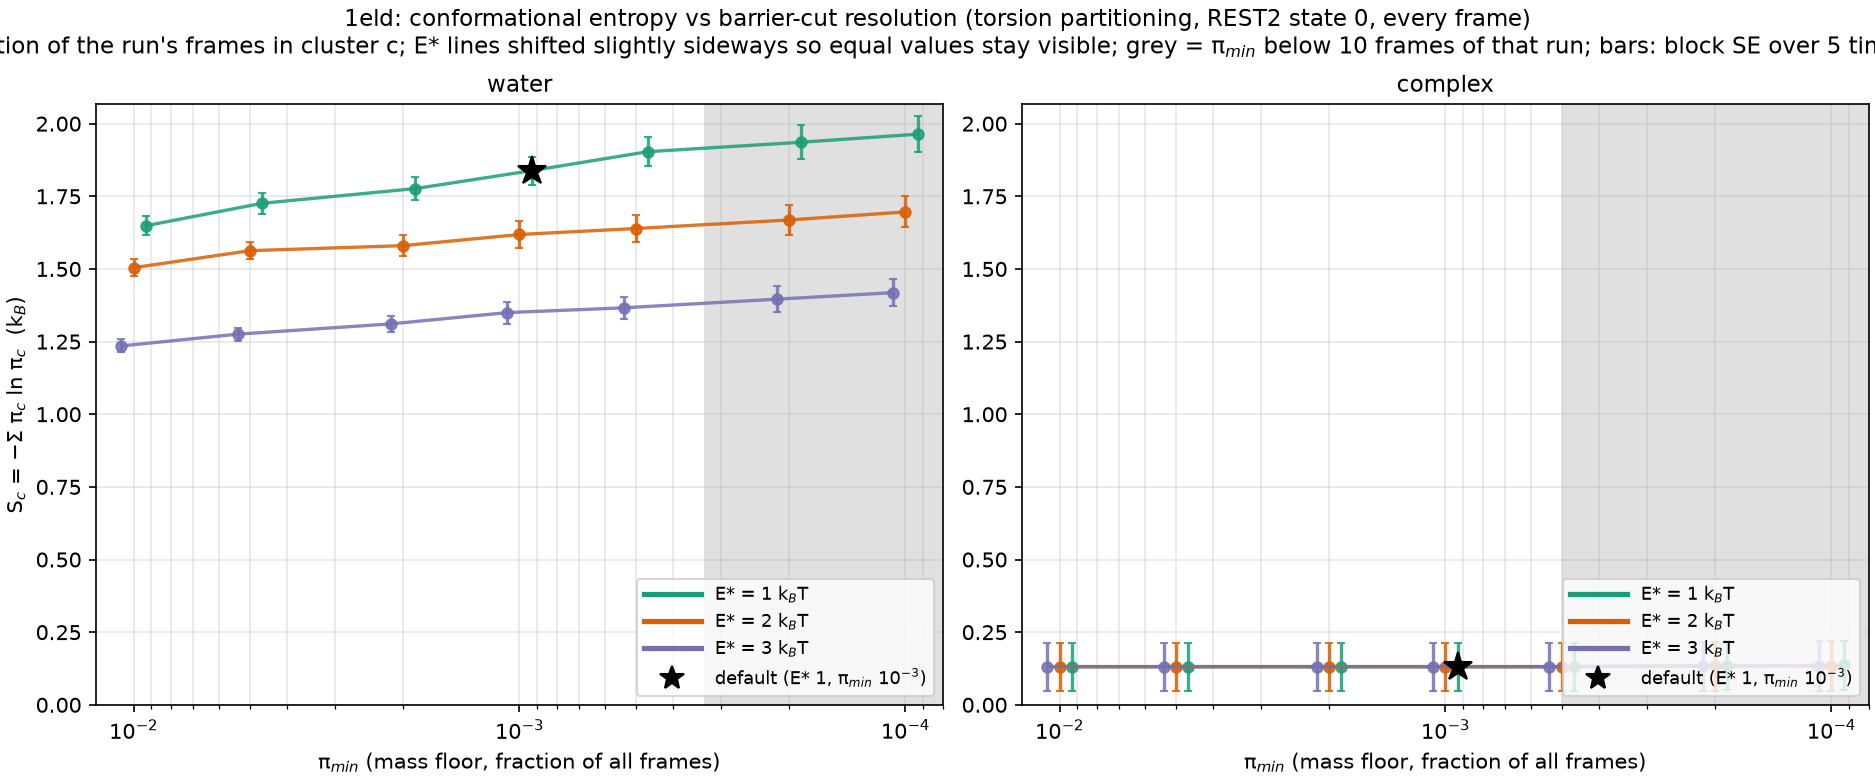

Source data for this figure (header and first rows):
E_star, pi_min, n_clusters, S, S_se, frames, system
1.0, 0.01, 10, 1.649, 0.03307, 30000, water
1.0, 0.005, 15, 1.726, 0.03699, 30000, water
1.0, 0.002, 24, 1.777, 0.04047, 30000, water
1.0, 0.001, 44, 1.838, 0.04808, 30000, water
1.0, 0.0005, 88, 1.904, 0.05087, 30000, water
1.0, 0.0002, 172, 1.936, 0.0585, 30000, water
1.0, 0.0001, 315, 1.964, 0.06229, 30000, water
2.0, 0.01, 8, 1.504, 0.02932, 30000, water
2.0, 0.005, 11, 1.563, 0.03016, 30000, water
2.0, 0.002, 14, 1.58, 0.03576, 30000, water
2.0, 0.001, 24, 1.619, 0.04548, 30000, water
2.0, 0.0005, 37, 1.639, 0.04566, 30000, water
2.0, 0.0002, 83, 1.669, 0.05126, 30000, water
2.0, 0.0001, 177, 1.696, 0.05359, 30000, water
3.0, 0.01, 7, 1.235, 0.02231, 30000, water
3.0, 0.005, 9, 1.276, 0.02258, 30000, water
3.0, 0.002, 13, 1.311, 0.02819, 30000, water
3.0, 0.001, 23, 1.35, 0.03786, 30000, water
3.0, 0.0005, 34, 1.366, 0.03768, 30000, water
3.0, 0.0002, 80, 1.396, 0.04369, 30000, water
3.0, 0.0001, 171, 1.418, 0.04717, 30000, water
1.0, 0.01, 2, 0.1314, 0.08267, 20000, 1ELD
1.0, 0.005, 2, 0.1314, 0.08267, 20000, 1ELD
1.0, 0.002, 2, 0.1314, 0.08267, 20000, 1ELD
1.0, 0.001, 2, 0.1314, 0.08267, 20000, 1ELD
1.0, 0.0005, 2, 0.1314, 0.08267, 20000, 1ELD
1.0, 0.0002, 4, 0.1352, 0.08412, 20000, 1ELD
1.0, 0.0001, 6, 0.136, 0.08466, 20000, 1ELD
2.0, 0.01, 2, 0.1314, 0.08267, 20000, 1ELD
2.0, 0.005, 2, 0.1314, 0.08267, 20000, 1ELD
2.0, 0.002, 2, 0.1314, 0.08267, 20000, 1ELD
2.0, 0.001, 2, 0.1314, 0.08267, 20000, 1ELD
2.0, 0.0005, 2, 0.1314, 0.08267, 20000, 1ELD
2.0, 0.0002, 3, 0.1329, 0.08411, 20000, 1ELD
2.0, 0.0001, 5, 0.1337, 0.08465, 20000, 1ELD
3.0, 0.01, 2, 0.1314, 0.08267, 20000, 1ELD
3.0, 0.005, 2, 0.1314, 0.08267, 20000, 1ELD
3.0, 0.002, 2, 0.1314, 0.08267, 20000, 1ELD
3.0, 0.001, 2, 0.1314, 0.08267, 20000, 1ELD
3.0, 0.0005, 2, 0.1314, 0.08267, 20000, 1ELD
3.0, 0.0002, 3, 0.1329, 0.08411, 20000, 1ELD
3.0, 0.0001, 5, 0.1337, 0.08465, 20000, 1ELD
